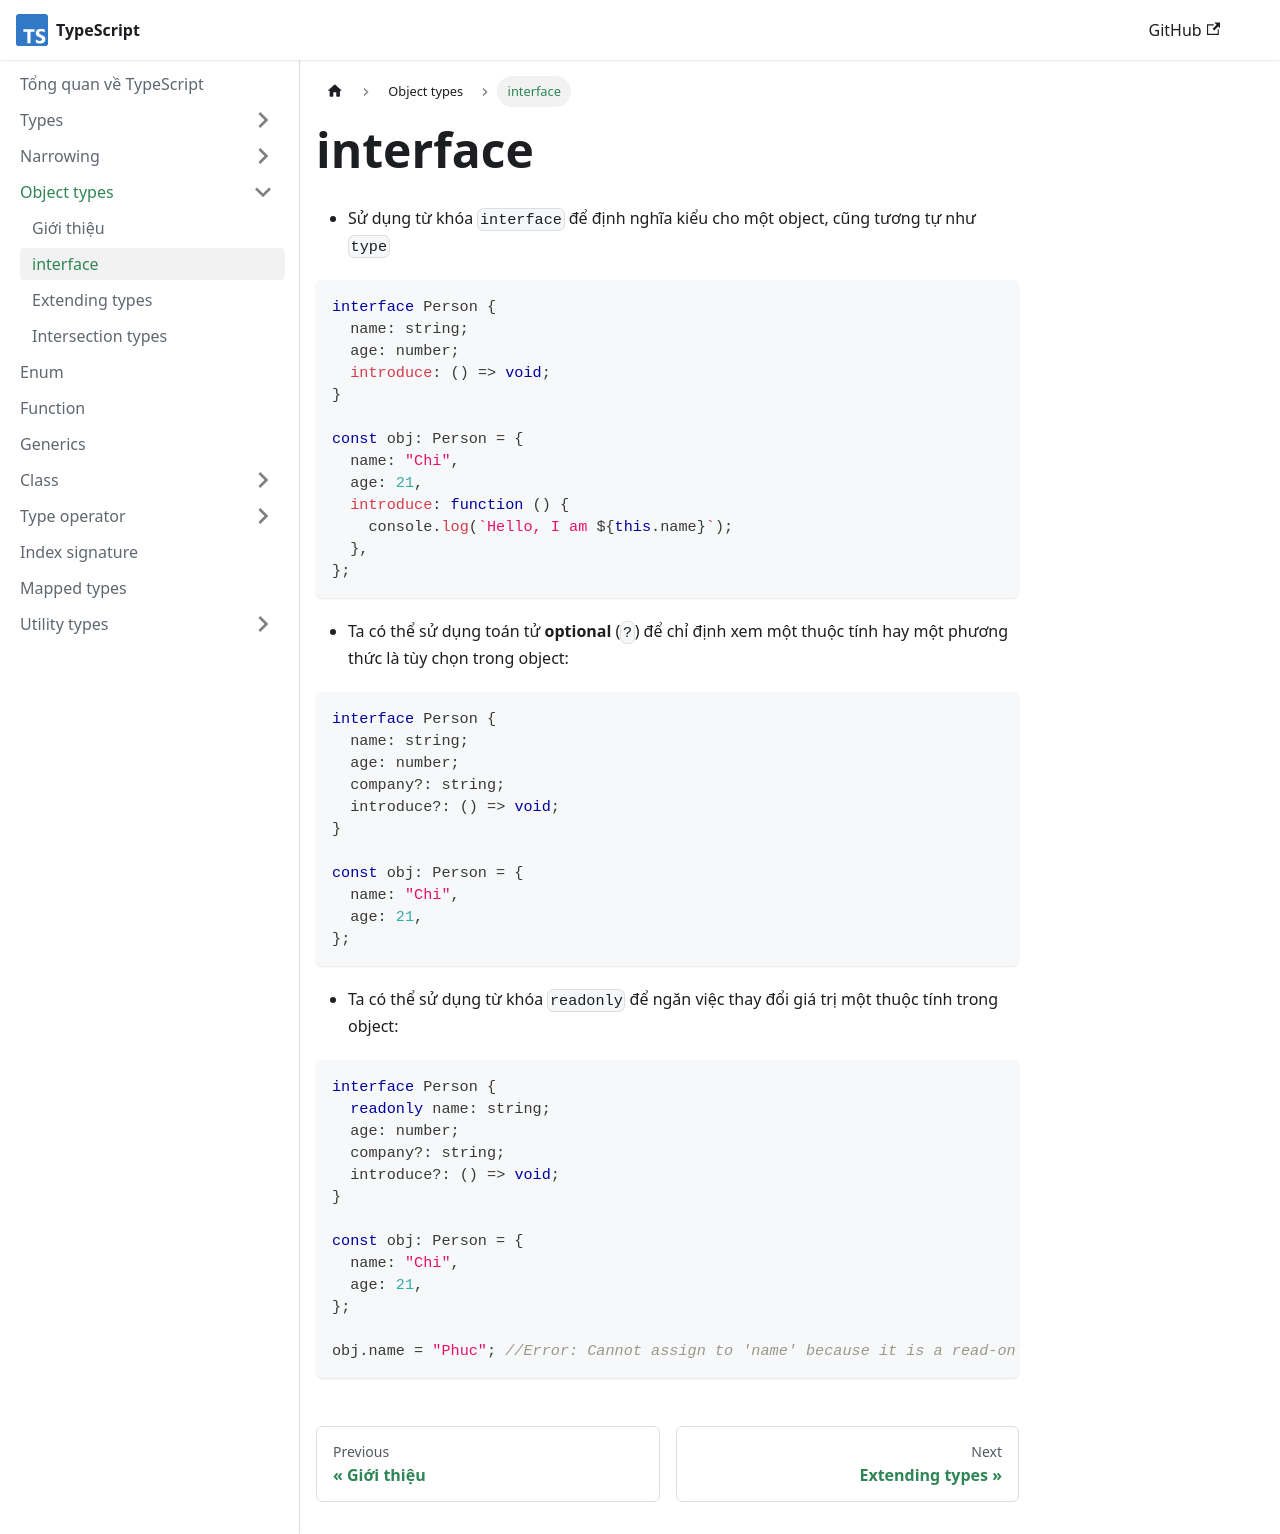

repository: nmc-docs/typescript · page: object-types/interface/index.html · generator: docusaurus

---
sidebar_position: 2
---

# interface

- Sử dụng từ khóa `interface` để định nghĩa kiểu cho một object, cũng tương tự như `type`

```ts
interface Person {
  name: string;
  age: number;
  introduce: () => void;
}

const obj: Person = {
  name: "Chi",
  age: 21,
  introduce: function () {
    console.log(`Hello, I am ${this.name}`);
  },
};
```

- Ta có thể sử dụng toán tử **optional** (`?`) để chỉ định xem một thuộc tính hay một phương thức là tùy chọn trong object:

```ts
interface Person {
  name: string;
  age: number;
  company?: string;
  introduce?: () => void;
}

const obj: Person = {
  name: "Chi",
  age: 21,
};
```

- Ta có thể sử dụng từ khóa `readonly` để ngăn việc thay đổi giá trị một thuộc tính trong object:

```ts
interface Person {
  readonly name: string;
  age: number;
  company?: string;
  introduce?: () => void;
}

const obj: Person = {
  name: "Chi",
  age: 21,
};

obj.name = "Phuc"; //Error: Cannot assign to 'name' because it is a read-only property
```
